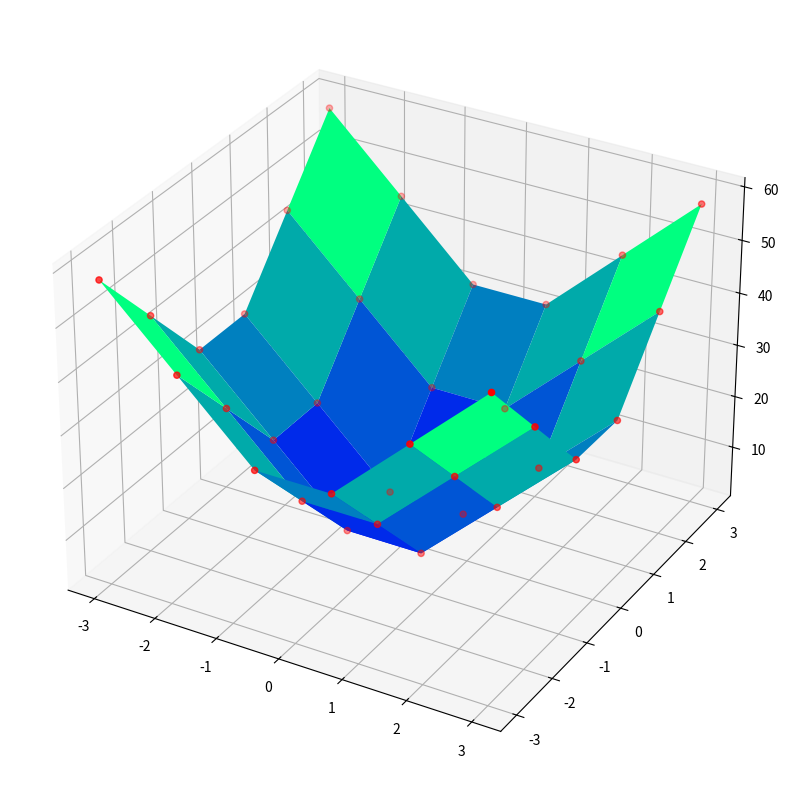

Here is the Python script that generated this plot:
 
from mpl_toolkits import mplot3d

import numpy as np
import matplotlib.pyplot as plt

fig = plt.figure(figsize=(10,10))
ax = plt.axes(projection="3d")

x_line = np.linspace(-3, 3, 6)
y_line = np.linspace(-3, 3, 6)

U, V = np.meshgrid(x_line, y_line)


print(U,V)

# Z = function(U,V)

Z = 20 + U**2 + V**2 - 10*np.cos(U) - 10*np.cos(V)
# Z = X + Y

# ax.plot_wireframe(X, Y, Z, color='green')

ax.plot_surface(U, V, Z, rstride=1, cstride=1,
                cmap='winter', edgecolor='none')

ax.scatter(U, V, Z, color='r', marker='o')

plt.show()